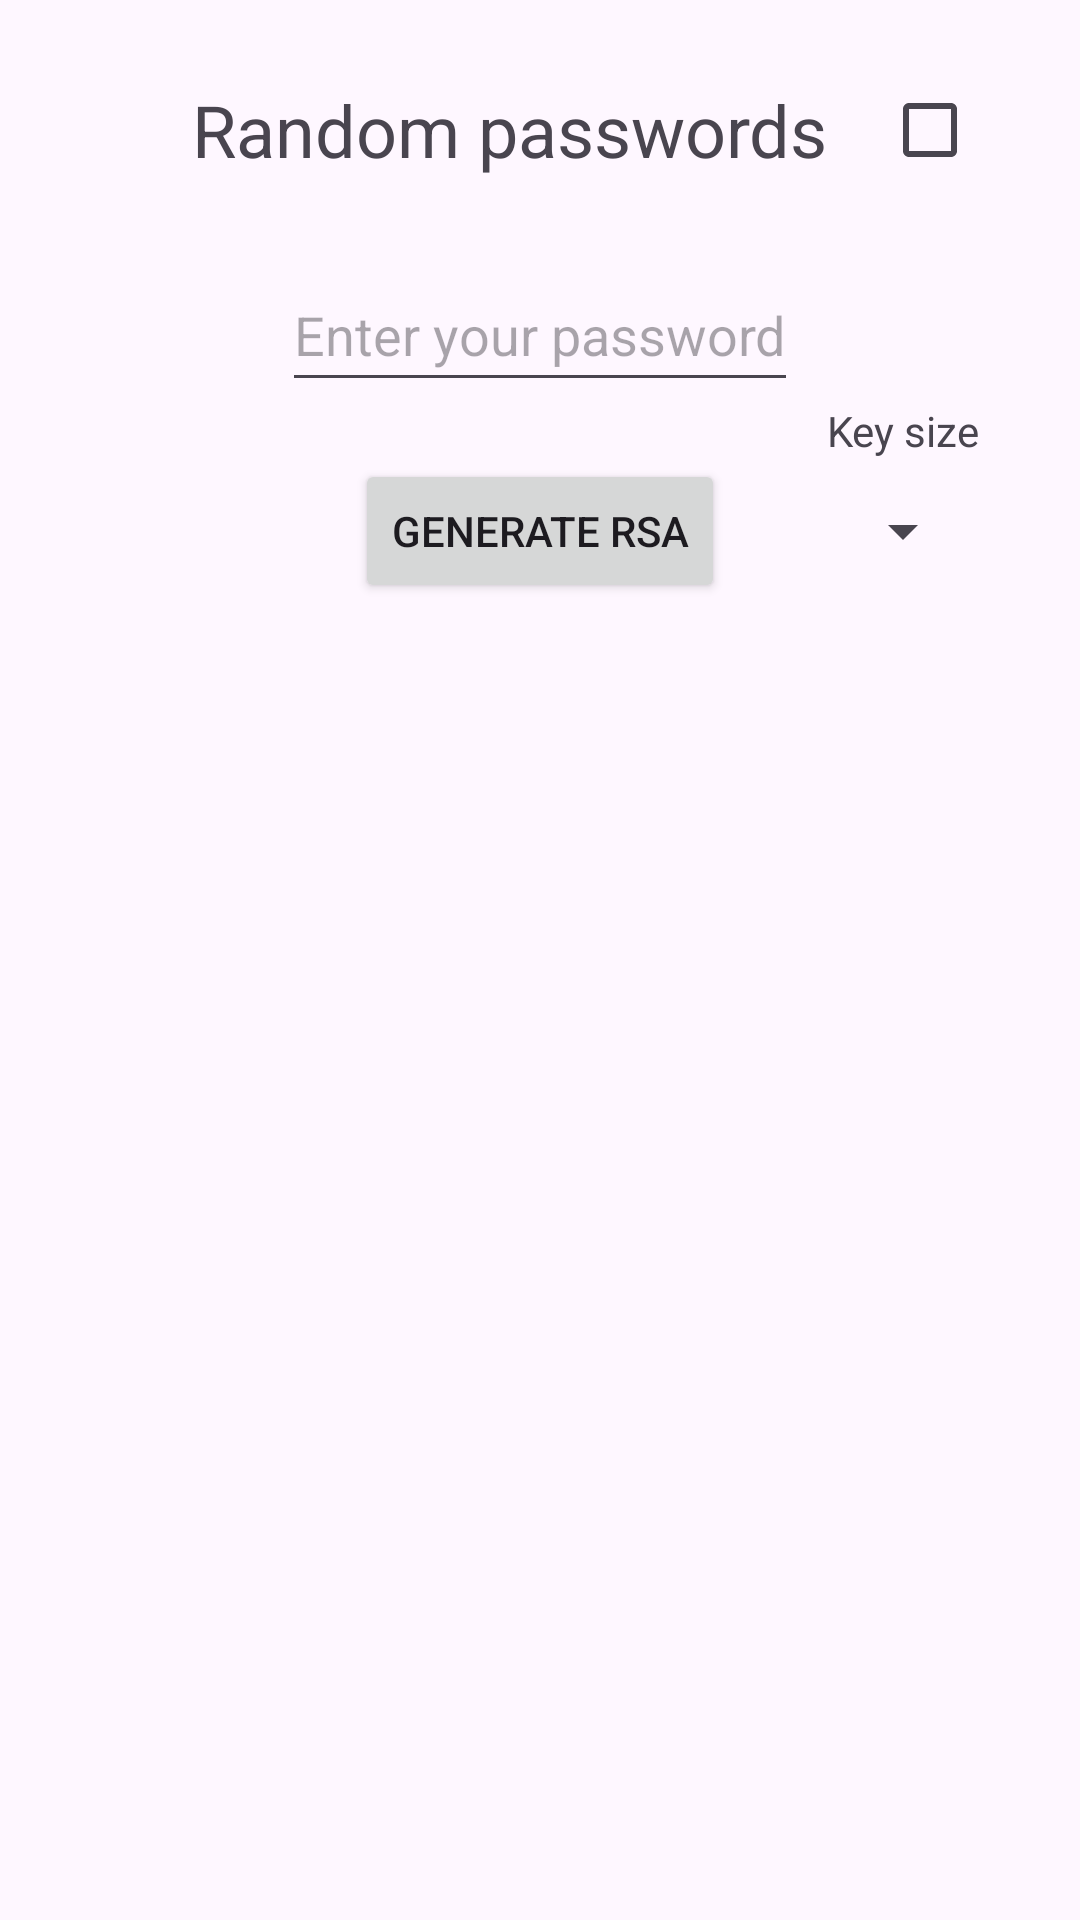

Here is an Android app screen rendered from its layout file. Give the layout XML and the strings, colors and styles it references.
<!-- AndroidManifest.xml: application theme Theme.CryptoProject -->
<!-- res/layout/activity_rsa.xml -->
<?xml version="1.0" encoding="utf-8"?>
<androidx.constraintlayout.widget.ConstraintLayout xmlns:android="http://schemas.android.com/apk/res/android"
    xmlns:app="http://schemas.android.com/apk/res-auto"
    xmlns:tools="http://schemas.android.com/tools"
    android:layout_width="match_parent"
    android:layout_height="match_parent"
    tools:context=".RSAActivity">

    <TextView
        android:id="@+id/textViewRSA"
        android:layout_width="wrap_content"
        android:layout_height="wrap_content"
        android:text="@string/passText"
        android:textSize="24sp"
        app:layout_constraintBottom_toTopOf="@+id/passwordRSA"
        app:layout_constraintEnd_toEndOf="@+id/passwordRSA"
        app:layout_constraintStart_toEndOf="@+id/numberPickerRSA"
        app:layout_constraintTop_toTopOf="parent" />

    <TextView
        android:id="@+id/textViewNumberPicker"
        android:layout_width="wrap_content"
        android:layout_height="wrap_content"
        android:text="@string/numberpickertext"
        android:textSize="24sp"
        android:visibility="invisible"
        app:layout_constraintBottom_toTopOf="@+id/btnGenerateKeysRSA"
        app:layout_constraintEnd_toEndOf="parent"
        app:layout_constraintStart_toEndOf="@+id/numberPickerRSA"
        app:layout_constraintTop_toBottomOf="@+id/textViewRSA" />

    <EditText
        android:id="@+id/passwordRSA"
        android:layout_width="wrap_content"
        android:layout_height="wrap_content"
        android:hint="@string/passwordhint"
        android:minHeight="48dp"
        app:layout_constraintBottom_toTopOf="@+id/listViewRSA"
        app:layout_constraintEnd_toEndOf="parent"
        app:layout_constraintStart_toStartOf="parent"
        app:layout_constraintTop_toTopOf="parent" />

    <NumberPicker
        android:id="@+id/numberPickerRSA"
        android:layout_width="wrap_content"
        android:layout_height="wrap_content"
        android:layout_marginEnd="35dp"
        android:visibility="invisible"
        app:layout_constraintBottom_toBottomOf="@+id/btnGenerateKeysRSA"
        app:layout_constraintEnd_toStartOf="@+id/btnGenerateKeysRSA"
        app:layout_constraintStart_toStartOf="parent"
        app:layout_constraintTop_toTopOf="parent" />

    <CheckBox
        android:id="@+id/checkBoxRSA"
        android:layout_width="wrap_content"
        android:layout_height="wrap_content"
        app:layout_constraintBottom_toBottomOf="@+id/textViewRSA"
        app:layout_constraintEnd_toEndOf="parent"
        app:layout_constraintStart_toEndOf="@+id/textViewRSA"
        app:layout_constraintTop_toTopOf="@+id/textViewRSA" />

    <Button
        android:id="@+id/btnGenerateKeysRSA"
        android:layout_width="wrap_content"
        android:layout_height="wrap_content"
        android:text="@string/generatebtnRSA"
        app:layout_constraintBottom_toTopOf="@+id/listViewRSA"
        app:layout_constraintEnd_toEndOf="@+id/passwordRSA"
        app:layout_constraintStart_toStartOf="@+id/passwordRSA"
        app:layout_constraintTop_toBottomOf="@+id/passwordRSA" />

    <ListView
        android:id="@+id/listViewRSA"
        android:layout_width="350dp"
        android:layout_height="450dp"
        android:layout_marginTop="250dp"
        app:layout_constraintBottom_toBottomOf="parent"
        app:layout_constraintEnd_toEndOf="parent"
        app:layout_constraintStart_toStartOf="parent"
        app:layout_constraintTop_toTopOf="parent" />

    <TextView
        android:id="@+id/KeySizeRSA"
        android:layout_width="wrap_content"
        android:layout_height="wrap_content"
        android:text="@string/key_size"
        app:layout_constraintBottom_toTopOf="@+id/spinnerRSA"
        app:layout_constraintEnd_toEndOf="@+id/spinnerRSA"
        app:layout_constraintStart_toStartOf="@+id/spinnerRSA"
        app:layout_constraintTop_toBottomOf="@+id/passwordRSA" />

    <Spinner
        android:id="@+id/spinnerRSA"
        android:layout_width="wrap_content"
        android:layout_height="wrap_content"
        android:minHeight="48dp"
        android:text="@string/Clear"
        app:layout_constraintBottom_toBottomOf="@+id/btnGenerateKeysRSA"
        app:layout_constraintEnd_toEndOf="parent"
        app:layout_constraintStart_toEndOf="@+id/btnGenerateKeysRSA"
        app:layout_constraintTop_toTopOf="@+id/btnGenerateKeysRSA"
        app:layout_constraintVertical_bias="0.0" />


</androidx.constraintlayout.widget.ConstraintLayout>
<!-- resources referenced by this layout -->
<resources>
  <string name="Clear">Clear</string>
  <string name="generatebtnRSA">Generate RSA</string>
  <string name="key_size">Key size</string>
  <string name="numberpickertext">Number of passwords</string>
  <string name="passText">Random passwords</string>
  <string name="passwordhint">Enter your password</string>
  <style name="Theme.CryptoProject" parent="Base.Theme.CryptoProject" />
  <style name="Base.Theme.CryptoProject" parent="Theme.Material3.DayNight.NoActionBar">
          
           <item name="colorPrimary">@color/turquoise</item>
  
      </style>
  <color name="turquoise">#FF40E0D0</color>
</resources>
